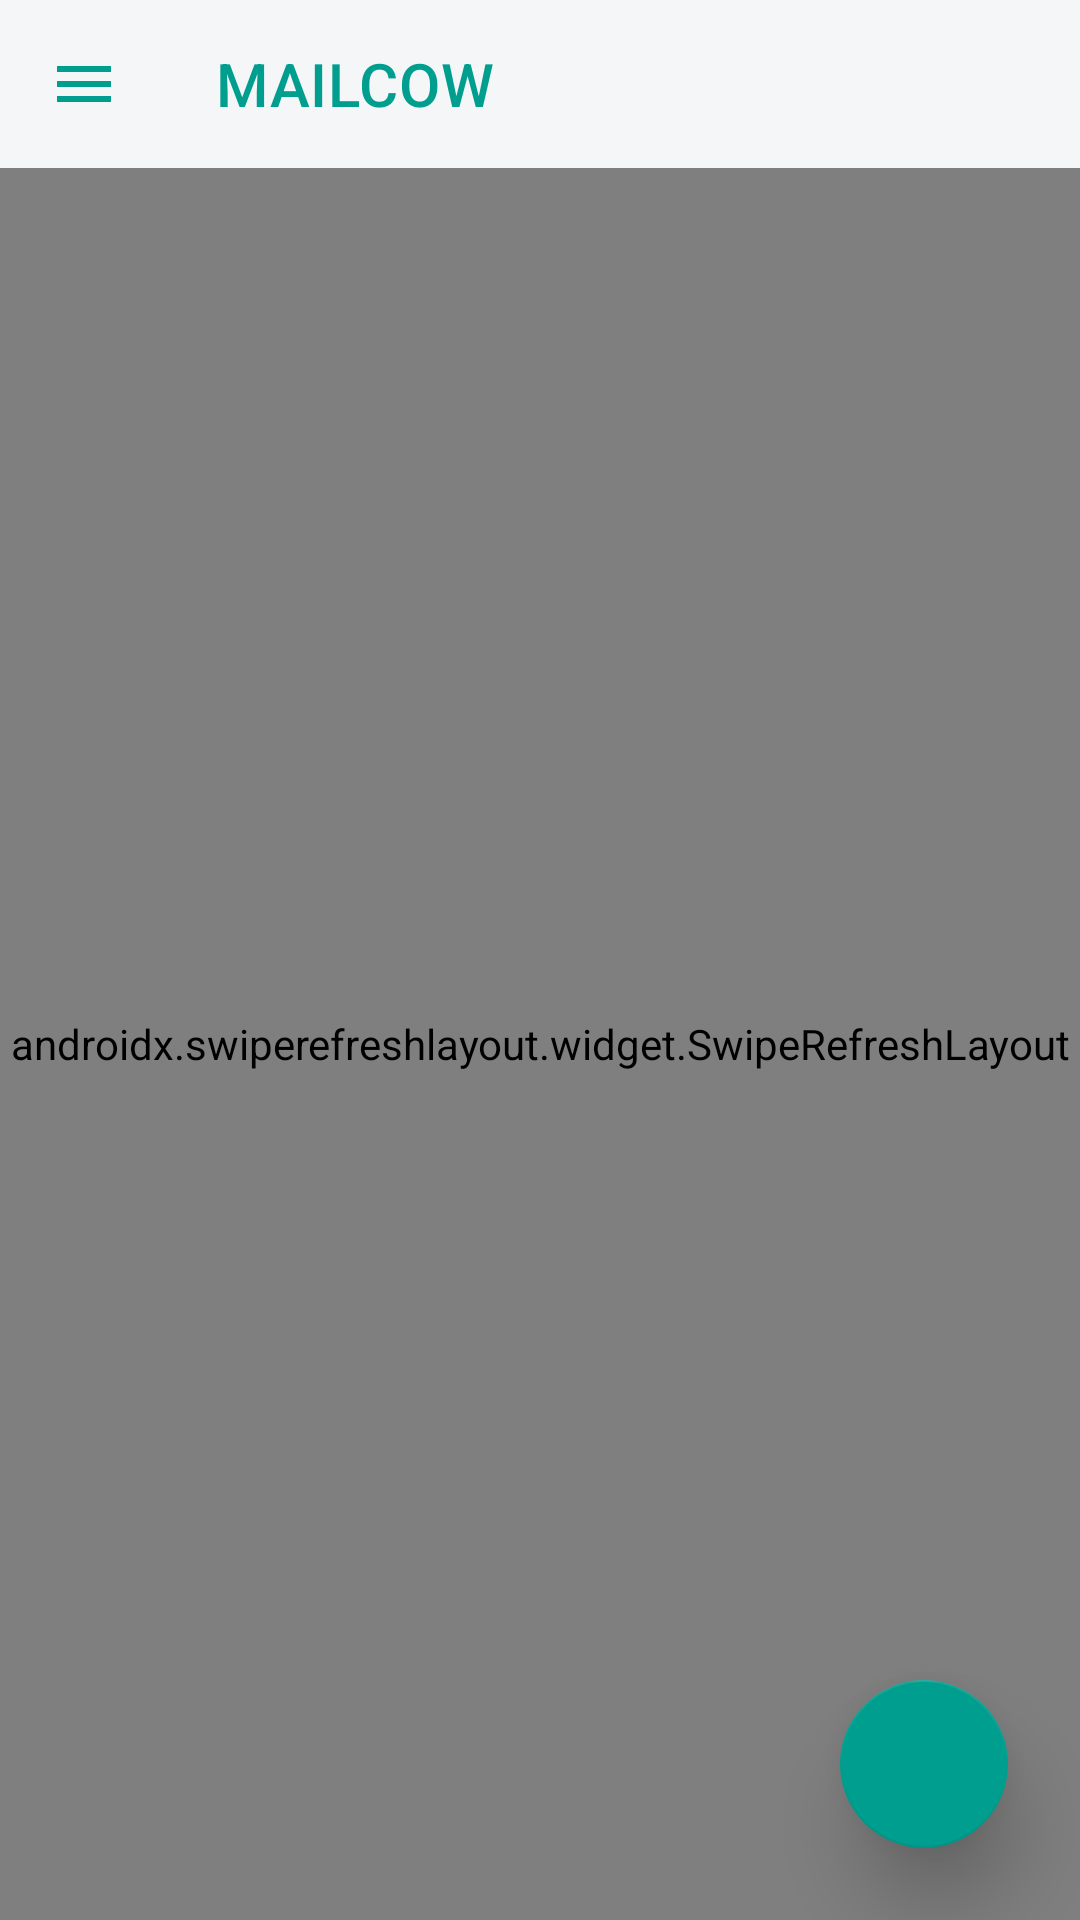

Produce the Android XML layout that renders to this screen, including the resource entries it uses.
<!-- AndroidManifest.xml: activity theme AppTheme -->
<!-- res/layout/activity_alias_list.xml -->
<?xml version="1.0" encoding="utf-8"?>
<androidx.drawerlayout.widget.DrawerLayout xmlns:android="http://schemas.android.com/apk/res/android"
    xmlns:app="http://schemas.android.com/apk/res-auto"
    android:id="@+id/drawerLayout"
    android:layout_width="match_parent"
    android:layout_height="match_parent"
    android:background="@color/background_dark">

    <LinearLayout
        android:layout_width="match_parent"
        android:layout_height="match_parent"
        android:orientation="vertical"
        android:fitsSystemWindows="true">

        <com.google.android.material.appbar.MaterialToolbar
            android:id="@+id/toolbar"
            android:layout_width="match_parent"
            android:layout_height="?attr/actionBarSize"
            android:background="@color/background_surface"
            app:navigationIcon="@drawable/ic_menu"
            app:navigationIconTint="@color/neon_cyan"
            app:title="MAILCOW"
            app:titleTextColor="@color/neon_cyan" />

        <FrameLayout
            android:layout_width="match_parent"
            android:layout_height="match_parent"
            android:background="@color/background_dark">

            <androidx.swiperefreshlayout.widget.SwipeRefreshLayout
                android:id="@+id/swipeRefresh"
                android:layout_width="match_parent"
                android:layout_height="match_parent">

                <ScrollView
                    android:layout_width="match_parent"
                    android:layout_height="match_parent">

                    <LinearLayout
                        android:id="@+id/aliasContainer"
                        android:layout_width="match_parent"
                        android:layout_height="wrap_content"
                        android:orientation="vertical"
                        android:gravity="center_horizontal"
                        android:paddingTop="16dp"
                        android:paddingBottom="80dp">

                        <TextView
                            android:layout_width="match_parent"
                            android:layout_height="wrap_content"
                            android:text="SEARCH COMMENTS"
                            android:textSize="11sp"
                            android:textColor="@color/text_secondary"
                            android:textStyle="bold"
                            android:letterSpacing="0.1"
                            android:layout_marginStart="16dp"
                            android:layout_marginEnd="16dp"
                            android:layout_marginBottom="4dp" />

                        <com.google.android.material.textfield.TextInputLayout
                            android:id="@+id/searchLayout"
                            style="@style/Widget.MaterialComponents.TextInputLayout.OutlinedBox"
                            android:layout_width="match_parent"
                            android:layout_height="wrap_content"
                            android:layout_marginStart="16dp"
                            android:layout_marginEnd="16dp"
                            android:layout_marginBottom="8dp"
                            app:hintEnabled="false"
                            app:boxStrokeColor="@color/box_stroke_color"
                            app:boxStrokeWidth="1dp"
                            app:boxStrokeWidthFocused="2dp"
                            app:startIconDrawable="@android:drawable/ic_menu_search"
                            app:startIconTint="@color/neon_cyan"
                            app:endIconMode="clear_text">

                            <com.google.android.material.textfield.TextInputEditText
                                android:id="@+id/searchInput"
                                android:layout_width="match_parent"
                                android:layout_height="wrap_content"
                                android:hint="private or public comment..."
                                android:inputType="text"
                                android:imeOptions="actionSearch"
                                android:maxLines="1"
                                android:textColor="@color/text_primary"
                                android:textColorHint="@color/text_muted" />

                        </com.google.android.material.textfield.TextInputLayout>

                        <LinearLayout
                            android:id="@+id/listContainer"
                            android:layout_width="match_parent"
                            android:layout_height="wrap_content"
                            android:orientation="vertical"
                            android:gravity="center_horizontal" />

                    </LinearLayout>

                </ScrollView>

            </androidx.swiperefreshlayout.widget.SwipeRefreshLayout>

            <com.google.android.material.floatingactionbutton.FloatingActionButton
                android:id="@+id/fabAddAlias"
                android:layout_width="wrap_content"
                android:layout_height="wrap_content"
                android:layout_gravity="bottom|end"
                android:layout_margin="24dp"
                android:contentDescription="Add Alias"
                android:src="@drawable/ic_add"
                app:backgroundTint="@color/neon_cyan"
                app:tint="@color/background_dark"
                app:elevation="8dp"
                android:translationZ="8dp" />

        </FrameLayout>

    </LinearLayout>

    <com.google.android.material.navigation.NavigationView
        android:id="@+id/navigationView"
        android:layout_width="wrap_content"
        android:layout_height="match_parent"
        android:layout_gravity="start"
        android:background="@color/background_surface"
        app:headerLayout="@layout/nav_header"
        app:menu="@menu/menu_drawer"
        app:itemTextColor="@color/text_primary"
        app:itemIconTint="@color/neon_cyan">

        <LinearLayout
            android:layout_width="match_parent"
            android:layout_height="match_parent"
            android:orientation="vertical"
            android:gravity="bottom">

            <include layout="@layout/nav_footer" />

        </LinearLayout>

    </com.google.android.material.navigation.NavigationView>

</androidx.drawerlayout.widget.DrawerLayout>
<!-- res/layout/nav_header.xml (included above) -->
<?xml version="1.0" encoding="utf-8"?>
<LinearLayout xmlns:android="http://schemas.android.com/apk/res/android"
    android:layout_width="match_parent"
    android:layout_height="wrap_content"
    android:orientation="vertical"
    android:padding="24dp"
    android:gravity="center_horizontal"
    android:background="@color/background_surface">

    <TextView
        android:layout_width="wrap_content"
        android:layout_height="wrap_content"
        android:text="MAILCOW"
        android:textSize="24sp"
        android:textColor="@color/neon_cyan"
        android:textStyle="bold"
        android:letterSpacing="0.15" />

    <TextView
        android:layout_width="wrap_content"
        android:layout_height="wrap_content"
        android:text="API Dashboard"
        android:textSize="14sp"
        android:textColor="@color/text_muted"
        android:letterSpacing="0.2"
        android:layout_marginBottom="32dp" />

    <View
        android:layout_width="match_parent"
        android:layout_height="1dp"
        android:background="@color/divider" />

</LinearLayout>
<!-- res/layout/nav_footer.xml (included above) -->
<?xml version="1.0" encoding="utf-8"?>
<LinearLayout xmlns:android="http://schemas.android.com/apk/res/android"
    android:layout_width="match_parent"
    android:layout_height="wrap_content"
    android:orientation="vertical"
    android:padding="24dp"
    android:gravity="center_horizontal"
    android:background="@color/background_surface">

    <View
        android:layout_width="match_parent"
        android:layout_height="1dp"
        android:background="@color/divider"
        android:layout_marginBottom="16dp" />

    <TextView
        android:layout_width="wrap_content"
        android:layout_height="wrap_content"
        android:text="APP VERSION"
        android:textSize="11sp"
        android:textColor="@color/text_secondary"
        android:textStyle="bold"
        android:letterSpacing="0.1"
        android:layout_marginBottom="4dp" />

    <TextView
        android:id="@+id/nav_app_version"
        android:layout_width="wrap_content"
        android:layout_height="wrap_content"
        android:text="1.0.7"
        android:textSize="16sp"
        android:textColor="@color/text_primary" />

</LinearLayout>
<!-- resources referenced by this layout -->
<resources>
  <color name="background_dark">#E8EAED</color>
  <color name="background_surface">#F5F6F7</color>
  <color name="divider">#CBD5E0</color>
  <color name="neon_cyan">#009E8E</color>
  <color name="text_muted">#718096</color>
  <color name="text_primary">#1A1D23</color>
  <color name="text_secondary">#4A5568</color>
  <!-- drawable ic_menu (drawable) -->
  <vector xmlns:android="http://schemas.android.com/apk/res/android"
      android:width="24dp"
      android:height="24dp"
      android:viewportWidth="24"
      android:viewportHeight="24"
      android:tint="@color/neon_cyan">
      <path
          android:fillColor="@android:color/white"
          android:pathData="M3,18h18v-2H3v2zM3,13h18v-2H3v2zM3,6v2h18V6H3z" />
  </vector>
  <style name="AppTheme" parent="Theme.MaterialComponents.DayNight.NoActionBar">
          <item name="android:windowBackground">@color/background_dark</item>
          <item name="android:textColor">@color/text_primary</item>
          <item name="android:statusBarColor">@color/background_dark</item>
          <item name="android:navigationBarColor">@color/background_dark</item>
          <item name="colorPrimary">@color/neon_cyan</item>
          <item name="colorPrimaryDark">@color/background_surface</item>
          <item name="colorAccent">@color/neon_magenta</item>
          <item name="colorControlNormal">@color/text_secondary</item>
          <item name="colorControlActivated">@color/neon_cyan</item>
          <item name="colorControlHighlight">@color/glow_cyan</item>
          <item name="android:colorEdgeEffect">@color/neon_cyan</item>
          <item name="android:windowLayoutInDisplayCutoutMode">never</item>
          <item name="materialAlertDialogTheme">@style/AndromedaDialogTheme</item>
      </style>
  <color name="neon_magenta">#A626A4</color>
  <color name="glow_cyan">#22009E8E</color>
  <style name="AndromedaDialogTheme" parent="ThemeOverlay.MaterialComponents.MaterialAlertDialog">
          <item name="android:windowBackground">@color/background_card</item>
          <item name="android:textColor">@color/text_primary</item>
          <item name="colorPrimary">@color/neon_cyan</item>
          <item name="colorAccent">@color/neon_magenta</item>
          <item name="android:colorBackground">@color/background_card</item>
          <item name="buttonBarPositiveButtonStyle">@style/AndromedaDialogButton</item>
          <item name="buttonBarNegativeButtonStyle">@style/AndromedaDialogButton</item>
          <item name="buttonBarNeutralButtonStyle">@style/AndromedaDialogButton</item>
      </style>
  <color name="background_card">#F5F6F7</color>
  <style name="AndromedaDialogButton" parent="Widget.MaterialComponents.Button.TextButton">
          <item name="android:textColor">@color/neon_cyan</item>
          <item name="android:textStyle">bold</item>
      </style>
</resources>
